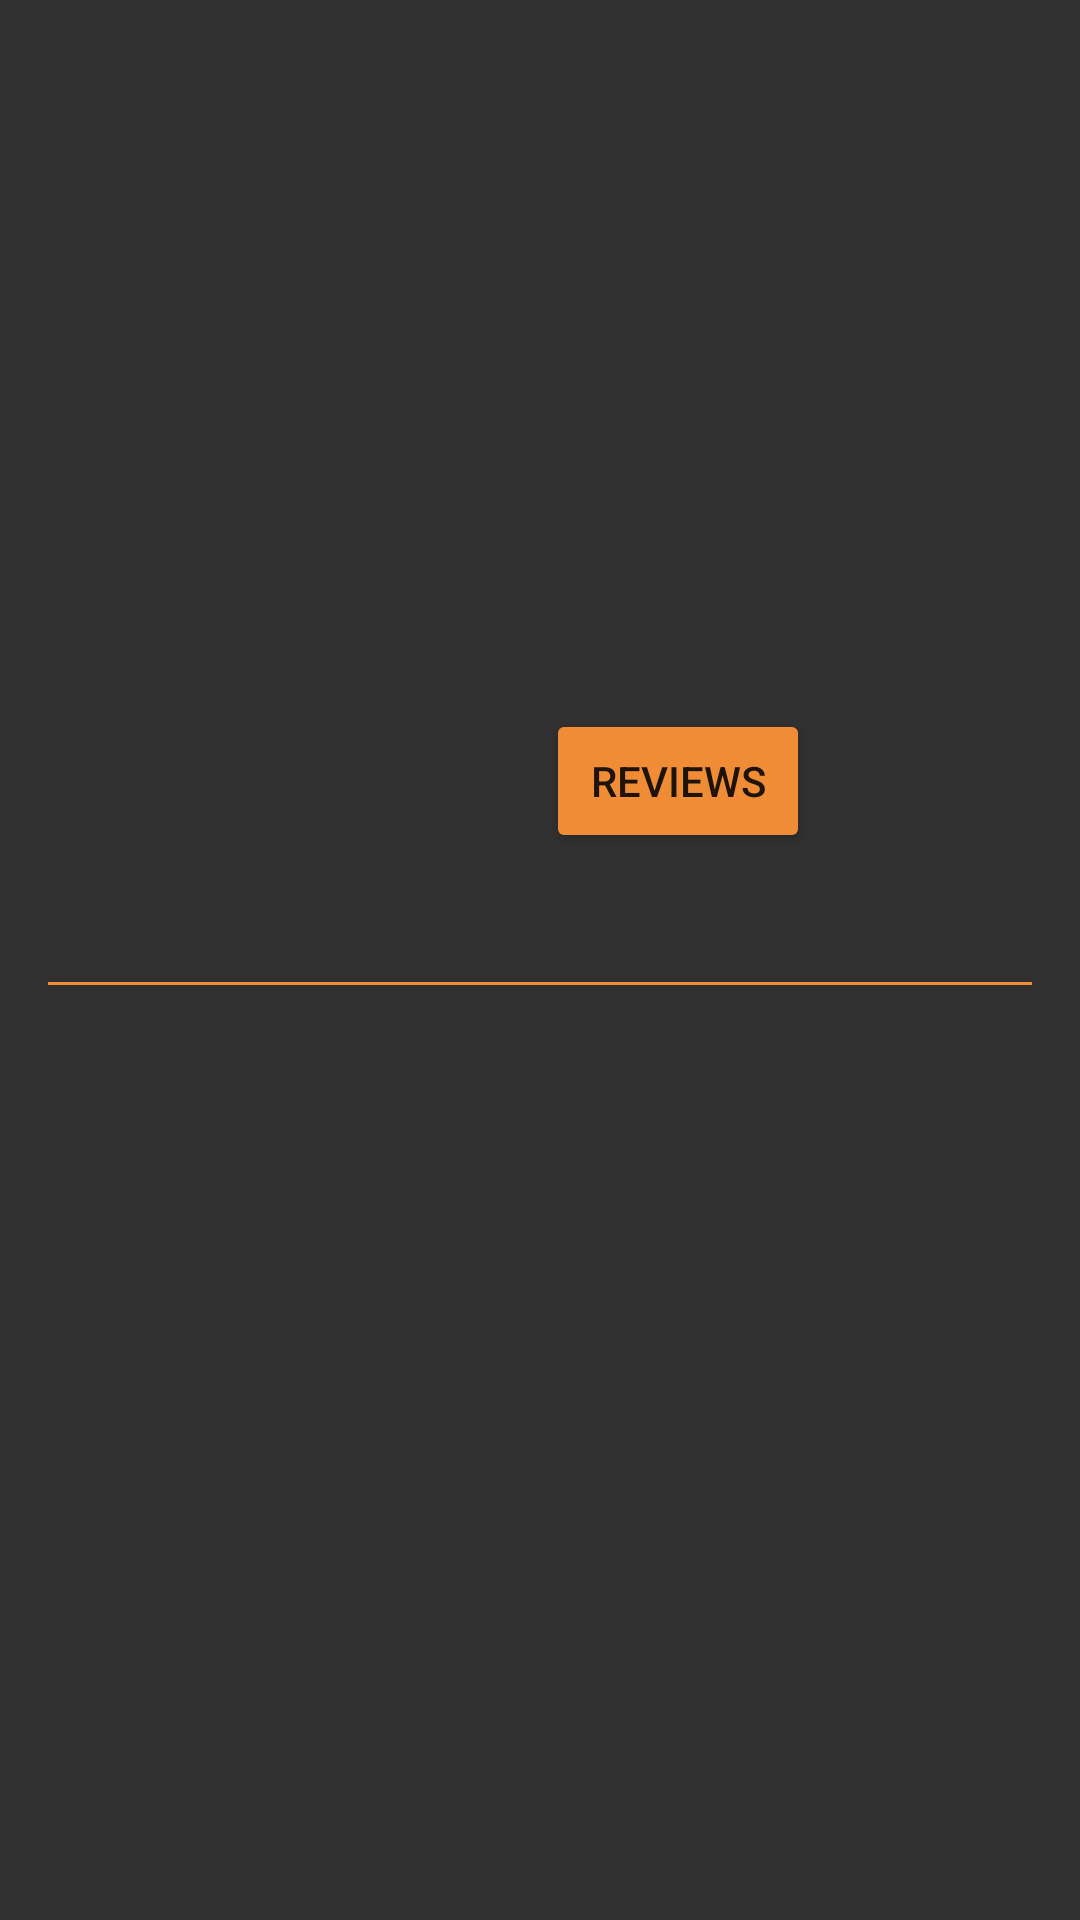

Here is an Android app screen rendered from its layout file. Give the layout XML and the strings, colors and styles it references.
<!-- AndroidManifest.xml: application theme AppTheme -->
<!-- res/layout/fragment_movie_details.xml -->
<?xml version="1.0" encoding="utf-8"?>
<ScrollView xmlns:android="http://schemas.android.com/apk/res/android"
    xmlns:tools="http://schemas.android.com/tools"
    android:layout_width="match_parent"
    android:layout_height="match_parent">

    <RelativeLayout
        android:layout_width="match_parent"
        android:layout_height="wrap_content"
        android:padding="16dp">

        <TextView
            android:id="@+id/movie_details_tvTitle"
            android:layout_width="wrap_content"
            android:layout_height="wrap_content"
            android:textAppearance="?android:attr/textAppearanceLarge"
            android:textStyle="bold"
            tools:text="Chappie" />

        <ImageView
            android:id="@+id/movie_details_ivPoster"
            android:layout_width="150dp"
            android:layout_height="223dp"
            android:layout_alignParentStart="true"
            android:layout_below="@+id/movie_details_tvTitle"
            android:layout_marginTop="16dp"
            android:adjustViewBounds="true" />

        <TextView
            android:textAppearance="?android:attr/textAppearanceMedium"
            tools:text="2015"
            android:id="@+id/movie_details_tvReleaseDate"
            android:layout_width="wrap_content"
            android:layout_height="wrap_content"
            android:layout_marginLeft="16dp"
            android:layout_marginTop="16dp"
            android:layout_alignTop="@+id/movie_details_ivPoster"
            android:layout_toEndOf="@+id/movie_details_ivPoster" />

        <TextView
            android:textAppearance="?android:attr/textAppearanceMedium"
            tools:text="5/10"
            android:layout_marginTop="16dp"
            android:id="@+id/movie_details_tvRating"
            android:layout_width="wrap_content"
            android:layout_height="wrap_content"
            android:layout_below="@+id/movie_details_tvReleaseDate"
            android:layout_alignStart="@+id/movie_details_tvReleaseDate" />

        <TextView
            android:id="@+id/movie_details_tvOverview"
            android:layout_width="wrap_content"
            android:layout_height="wrap_content"
            android:layout_alignParentStart="true"
            android:layout_below="@+id/movie_details_ivPoster"
            android:layout_marginTop="16dp"
            android:textAppearance="?android:attr/textAppearanceSmall"
            tools:text="Lorem ipsum dolor sit amet, consetetur sadipscing elitr, sed diam nonumy eirmod tempor invidunt ut labore et dolore magna aliquyam erat, sed diam voluptua. At vero eos et accusam et justo duo dolores et ea rebum. Stet clita kasd gubergren, no sea takimata sanctus est Lorem ipsum dolor sit amet. Lorem ipsum dolor sit amet, consetetur sadipscing elitr, sed diam nonumy eirmod tempor invidunt ut labore et dolore magna aliquyam erat, sed diam voluptua. At vero eos et accusam et justo duo dolores et ea rebum. Stet clita kasd gubergren, no sea takimata sanctus est Lorem ipsum dolor sit amet." />

        <View
            android:layout_marginBottom="8dp"
            android:layout_marginTop="8dp"
            android:background="@color/colorAccent"
            android:layout_width="match_parent"
            android:layout_height="1dp"
            android:layout_below="@+id/movie_details_tvOverview"
            android:id="@+id/view" />

        <LinearLayout
            android:orientation="vertical"
            android:id="@+id/movie_details_trailerHolder"
            android:layout_width="match_parent"
            android:layout_height="wrap_content"
            android:layout_below="@+id/view"
            android:layout_alignParentStart="true">

            <TextView
                android:visibility="gone"
                android:text="@string/details_no_movies_found"
                android:layout_width="wrap_content"
                android:layout_height="wrap_content" />

        </LinearLayout>

        <Button
            style="@style/Widget.AppCompat.Button.Colored"
            android:layout_width="wrap_content"
            android:layout_height="wrap_content"
            android:text="Reviews"
            android:id="@+id/movie_details_btReviews"
            android:layout_alignBottom="@+id/movie_details_ivPoster"
            android:layout_alignStart="@+id/movie_details_tvRating" />

    </RelativeLayout>
</ScrollView>
<!-- resources referenced by this layout -->
<resources>
  <color name="colorAccent">#F08C35</color>
  <style name="AppTheme" parent="Theme.AppCompat">
          <item name="colorAccent">@color/colorAccent</item>
      </style>
</resources>
